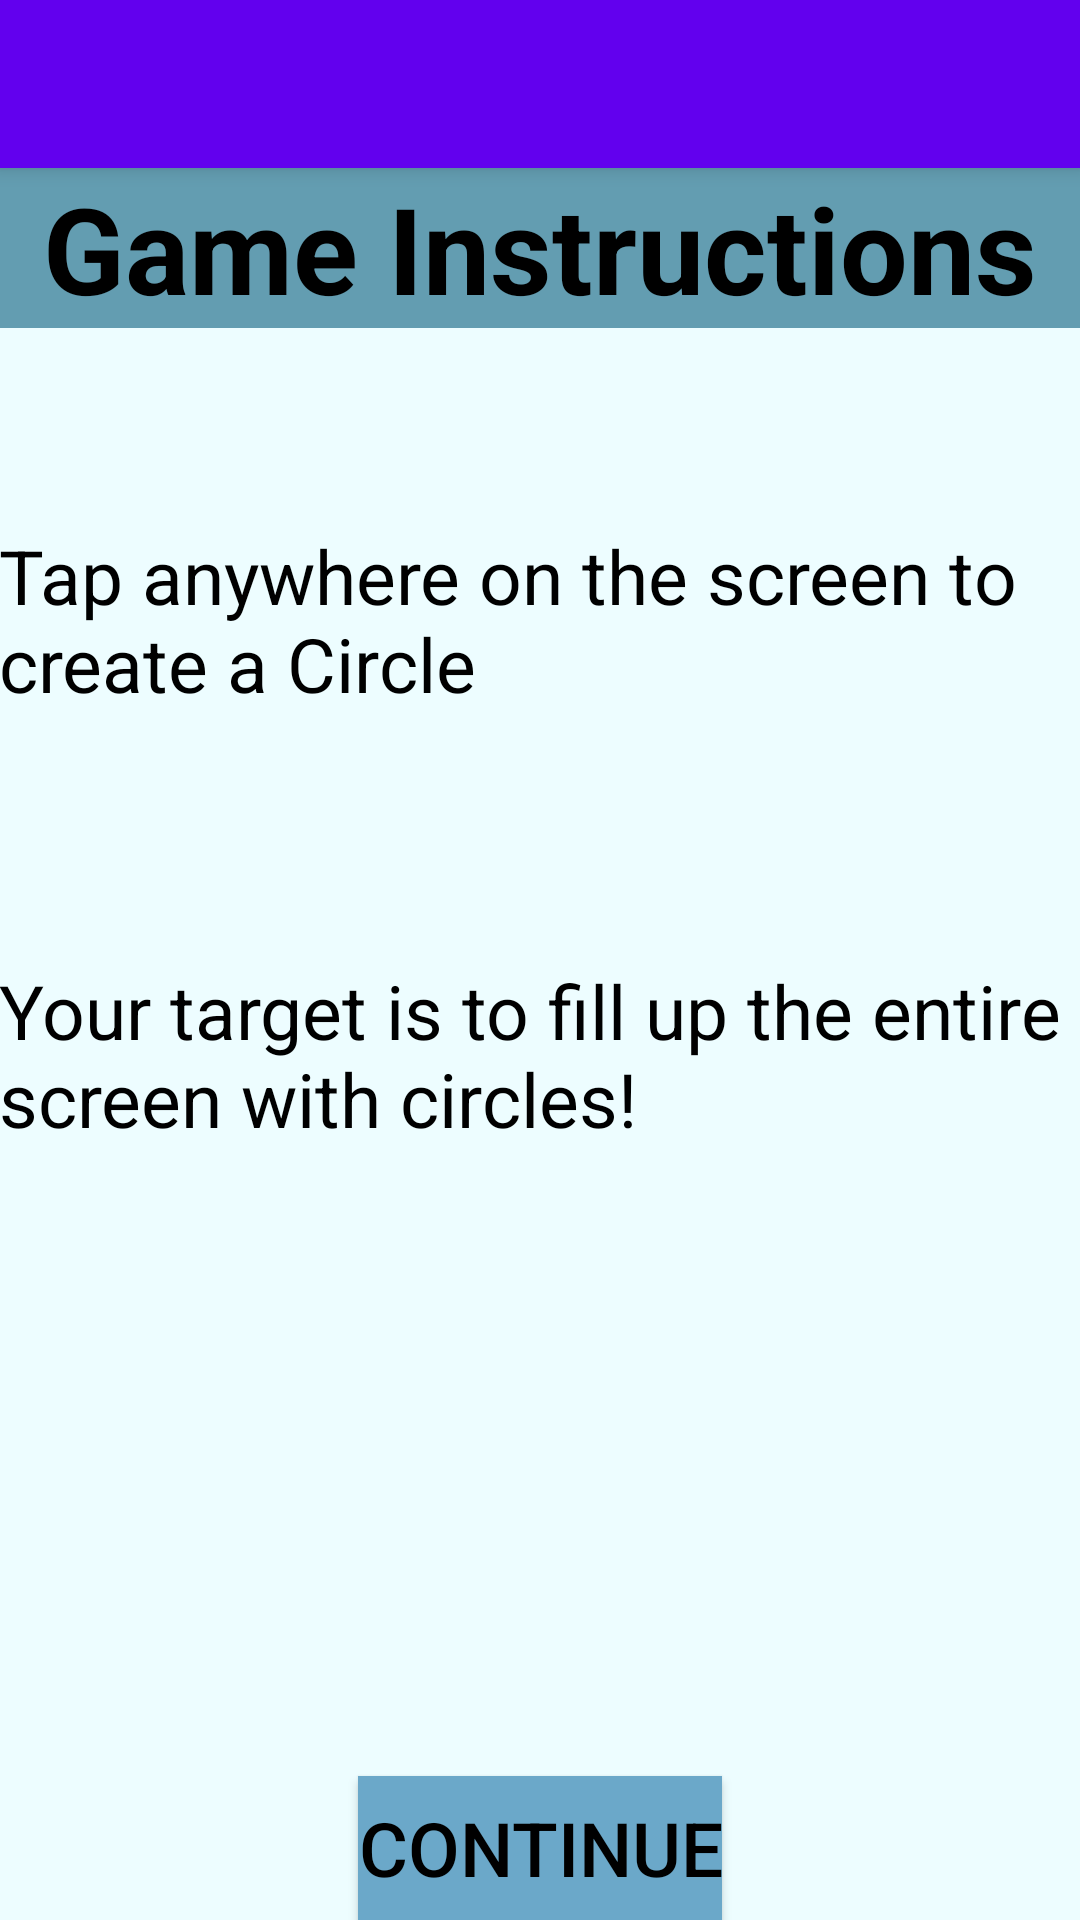

This screen was rendered from an Android layout file. Write that file and the resources it references.
<!-- AndroidManifest.xml: application theme AppTheme -->
<!-- res/layout/activity_game__instructions2.xml -->
<?xml version="1.0" encoding="utf-8"?>

<android.support.design.widget.CoordinatorLayout xmlns:android="http://schemas.android.com/apk/res/android"
    xmlns:app="http://schemas.android.com/apk/res-auto"
    xmlns:tools="http://schemas.android.com/tools"
    android:layout_width="match_parent"
    android:layout_height="match_parent"
    android:fitsSystemWindows="true"
    tools:context="com.app2.sgame.squareout.Game_Instructions2">

    <android.support.design.widget.AppBarLayout
        android:layout_width="match_parent"
        android:layout_height="wrap_content"
        android:theme="@style/AppTheme.AppBarOverlay">

        <android.support.v7.widget.Toolbar
            android:id="@+id/toolbar"
            android:layout_width="match_parent"
            android:layout_height="?attr/actionBarSize"
            android:background="?attr/colorPrimary"
            app:popupTheme="@style/AppTheme.PopupOverlay" />

    </android.support.design.widget.AppBarLayout>

    <include layout="@layout/content_game__instructions2" />

</android.support.design.widget.CoordinatorLayout>
<!-- res/layout/content_game__instructions2.xml (included above) -->
<?xml version="1.0" encoding="utf-8"?>

<RelativeLayout xmlns:android="http://schemas.android.com/apk/res/android"
    xmlns:app="http://schemas.android.com/apk/res-auto"
    xmlns:tools="http://schemas.android.com/tools"
    android:layout_width="match_parent"
    android:layout_height="match_parent"
    android:paddingBottom="@dimen/activity_vertical_margin"
    android:paddingLeft="@dimen/activity_horizontal_margin"
    android:paddingRight="@dimen/activity_horizontal_margin"
    android:paddingTop="@dimen/activity_vertical_margin"
    app:layout_behavior="@string/appbar_scrolling_view_behavior"
    tools:context="com.app2.sgame.squareout.Game_Instructions2"
    tools:showIn="@layout/activity_game__instructions2"
    android:background="#edfdff">

    <ScrollView
        android:layout_width="match_parent"
        android:layout_height="match_parent"
        android:id="@+id/scrollView">

        <TextView
            android:layout_width="match_parent"
            android:layout_height="wrap_content"
            android:text="@string/game_instructions"
            android:textColor="#000000"
            android:textSize="40sp"
            android:textStyle="bold"
            android:background="#639db1"
            android:gravity="center"/>

    </ScrollView>

    <TextView
        android:layout_width="wrap_content"
        android:layout_height="wrap_content"
        android:text="Tap anywhere on the screen to create a Circle"
        android:textColor="#000000"
        android:textSize="25sp"
        android:gravity="left"
        android:id="@+id/textView"
        android:layout_marginTop="119dp"
        android:layout_alignParentTop="true"
        android:layout_alignParentLeft="true"
        android:layout_alignParentStart="true" />

    <TextView
        android:layout_width="wrap_content"
        android:layout_height="wrap_content"
        android:text="Your target is to fill up the entire screen with circles!"
        android:textColor="#000000"
        android:textSize="25sp"
        android:gravity="left"
        android:id="@+id/textView2"
        android:layout_marginTop="82dp"
        android:layout_below="@+id/textView"
        android:layout_alignParentLeft="true"
        android:layout_alignParentStart="true" />

    <Button
        android:layout_width="wrap_content"
        android:layout_height="wrap_content"
        android:text="@string/Continue"
        android:id="@+id/button2"
        android:textColor="#000000"
        android:textSize="25sp"
        android:background="#6ba8c9"
        android:layout_alignParentBottom="true"
        android:layout_centerHorizontal="true" />

</RelativeLayout>
<!-- resources referenced by this layout -->
<resources>
  <string name="Continue">Continue</string>
  <string name="game_instructions">Game Instructions</string>
  <style name="AppTheme.AppBarOverlay" parent="ThemeOverlay.AppCompat.Dark.ActionBar" />
  <style name="AppTheme.PopupOverlay" parent="ThemeOverlay.AppCompat.Light" />
  <style name="AppTheme" parent="Theme.AppCompat.Light.DarkActionBar">
          
          <item name="colorPrimary">@color/colorPrimary</item>
          <item name="colorPrimaryDark">@color/colorPrimaryDark</item>
          <item name="colorAccent">@color/colorAccent</item>
      </style>
  <!-- not gathered from this repository: default colours our renderer supplied (Android Studio template values) -->
  <color name="colorPrimary">#FF6200EE</color>
  <color name="colorPrimaryDark">#FF3700B3</color>
  <color name="colorAccent">#FF03DAC5</color>
</resources>
